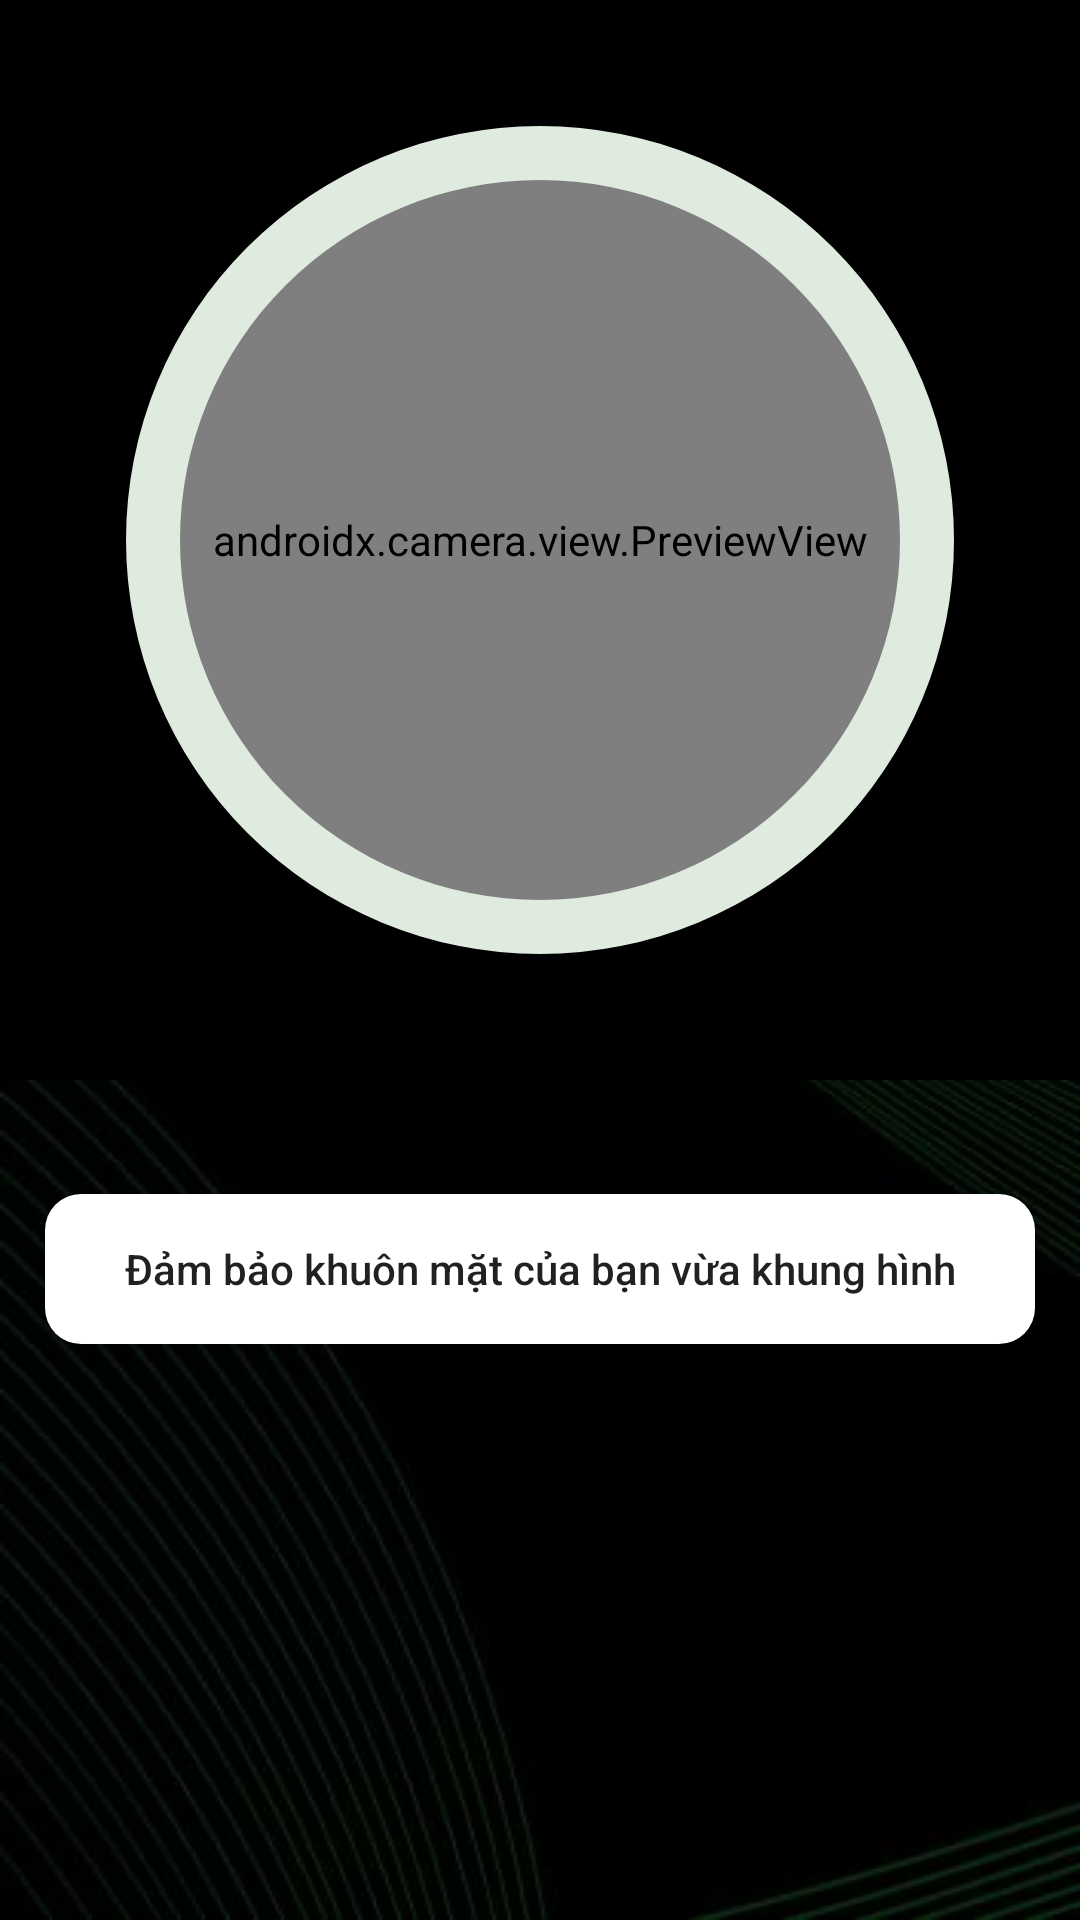

Write the Android layout XML for this screen, with the resource values it uses.
<!-- AndroidManifest.xml: application theme AppTheme -->
<!-- res/layout/activity_real_time_face_detection.xml -->
<?xml version="1.0" encoding="utf-8"?>
<androidx.constraintlayout.widget.ConstraintLayout xmlns:android="http://schemas.android.com/apk/res/android"
    xmlns:app="http://schemas.android.com/apk/res-auto"
    xmlns:tools="http://schemas.android.com/tools"
    android:layout_width="match_parent"
    android:layout_height="match_parent"
    android:background="@drawable/layout_main">

    <androidx.camera.view.PreviewView
        android:id="@+id/preview"
        android:layout_width="0dp"
        android:layout_height="0dp"

        app:layout_constraintStart_toStartOf="parent"
        app:layout_constraintTop_toTopOf="parent"
        app:layout_constraintEnd_toEndOf="parent"
        app:layout_constraintDimensionRatio="1:1">

    </androidx.camera.view.PreviewView>

    <View
        android:id="@+id/mainView"
        android:layout_width="0dp"
        android:layout_height="0dp"
        android:background="@drawable/bgr"
        app:layout_constraintStart_toStartOf="parent"
        app:layout_constraintTop_toTopOf="parent"
        app:layout_constraintEnd_toEndOf="parent"
        app:layout_constraintDimensionRatio="1:1">

    </View>

    <ProgressBar
        android:id="@+id/progressbar"
        android:layout_width="0dp"
        android:layout_height="0dp"
        app:layout_constraintStart_toStartOf="parent"
        app:layout_constraintTop_toTopOf="parent"
        app:layout_constraintEnd_toEndOf="parent"
        app:layout_constraintDimensionRatio="1:1"
        android:indeterminate="false"
        android:indeterminateOnly="false"
        android:progress="0"
        android:progressDrawable="@drawable/circle_progress_bar"
        >
    </ProgressBar>

    <androidx.constraintlayout.widget.ConstraintLayout
        android:id="@+id/constraintLayout"
        android:layout_width="0dp"
        android:layout_height="0dp"
        app:layout_constraintDimensionRatio="4:3"
        android:layout_marginBottom="0dp"
        app:layout_constraintBottom_toBottomOf="parent"
        app:layout_constraintEnd_toEndOf="parent"
        app:layout_constraintHorizontal_bias="0.589"
        app:layout_constraintStart_toStartOf="parent"
        >


        <Button
            android:id="@+id/btGuide"
            android:layout_width="330dp"
            android:layout_height="50dp"
            android:layout_marginTop="28dp"
            android:background="@drawable/button_guide"
            android:shadowColor="#FFFFFF"
            android:text="@string/face_make_sure"
            android:textAllCaps="false"
            android:textSize="14dp"
            app:layout_constraintEnd_toEndOf="parent"
            app:layout_constraintStart_toStartOf="parent"
            app:layout_constraintTop_toTopOf="parent" />

        <TextView
            android:id="@+id/txtDone"
            android:visibility="invisible"
            android:layout_width="338dp"
            android:layout_height="46dp"
            android:layout_marginBottom="168dp"
            android:text="Chúc mừng bạn đã hoàn thành!"
            android:textAlignment="center"
            android:textAllCaps="false"
            android:textColor="@color/colorTitle"
            android:textSize="18dp"
            android:textStyle="bold"
            app:layout_constraintBottom_toBottomOf="parent"
            app:layout_constraintEnd_toEndOf="parent"
            app:layout_constraintHorizontal_bias="0.561"
            app:layout_constraintStart_toStartOf="parent" />

        <Button
            android:id="@+id/btContinue"
            android:layout_width="184dp"
            android:layout_height="49dp"
            android:layout_marginBottom="108dp"
            android:background="@drawable/button"
            android:text="Tiếp tục"
            android:textAllCaps="false"
            android:visibility="invisible"
            android:textColor="@color/colorTitle"
            android:textSize="16dp"
            app:layout_constraintBottom_toBottomOf="parent"
            app:layout_constraintEnd_toEndOf="parent"
            app:layout_constraintHorizontal_bias="0.497"
            app:layout_constraintStart_toStartOf="parent" />

    </androidx.constraintlayout.widget.ConstraintLayout>

</androidx.constraintlayout.widget.ConstraintLayout>
<!-- resources referenced by this layout -->
<resources>
  <color name="colorTitle">#FFFFFF</color>
  <!-- drawable button (drawable) -->
  <?xml version="1.0" encoding="utf-8"?>
  <shape xmlns:android="http://schemas.android.com/apk/res/android">
      <solid
          android:color="#11A20C"/>
      <corners
          android:radius="10dp"/>
  </shape>
  <!-- drawable button_guide (drawable) -->
  <?xml version="1.0" encoding="utf-8"?>
  <shape xmlns:android="http://schemas.android.com/apk/res/android">
      <solid android:color="#fff">
  
      </solid>
      <corners
          android:topLeftRadius="12dp"
          android:topRightRadius="12dp"
          android:bottomLeftRadius="12dp"
          android:bottomRightRadius="12dp"
          />
  </shape>
  <!-- drawable circle_progress_bar (drawable) -->
  <?xml version="1.0" encoding="utf-8"?>
  <layer-list xmlns:android="http://schemas.android.com/apk/res/android">
  
      <item android:id="@android:id/background">
  
          <shape android:shape="ring"
  
              android:thickness="18dp"
              android:useLevel="false">
  
              <solid android:color="#DFEBDE"/>
  
          </shape>
      </item>
  
      <item android:id="@android:id/progress">
  
          <shape android:shape="ring"
              android:thickness="18dp"
  
              android:useLevel="true">
  
              <solid android:color="#66DD26"/>
  
          </shape>
  
      </item>
  
  </layer-list>
  <!-- drawable layout_main: jpg bitmap (drawable, 22519 bytes) -->
  <string name="face_make_sure">Đảm bảo khuôn mặt của bạn vừa khung hình</string>
  <style name="AppTheme" parent="Theme.AppCompat.Light.NoActionBar">
          
          <item name="colorPrimary">#109817</item>
          <item name="colorPrimaryDark">@color/colorPrimaryDark</item>
          <item name="colorAccent">@color/colorAccent</item>
      </style>
  <color name="colorPrimaryDark">#000</color>
  <color name="colorAccent">#03DAC5</color>
</resources>
